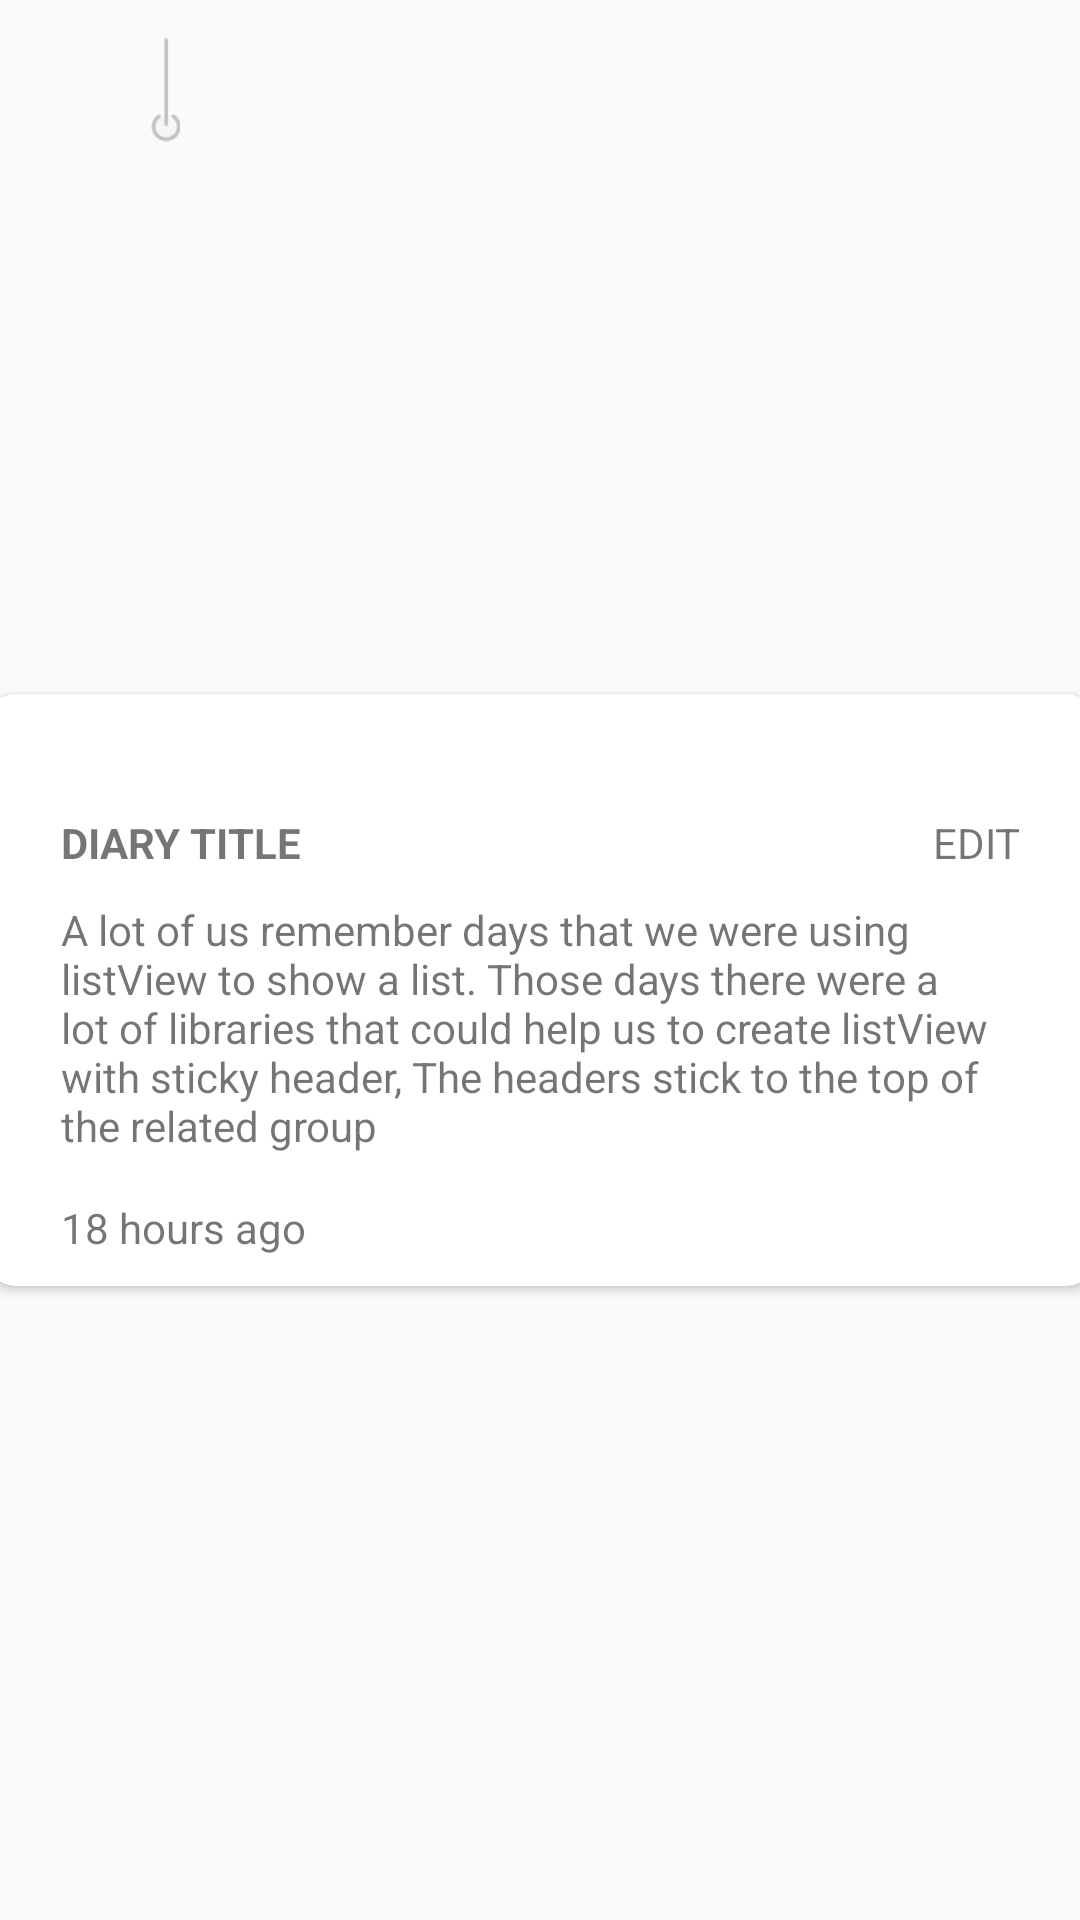

Here is an Android app screen rendered from its layout file. Give the layout XML and the strings, colors and styles it references.
<!-- AndroidManifest.xml: application theme AppTheme -->
<!-- res/layout/layout_item_diary.xml -->
<?xml version="1.0" encoding="utf-8"?>
<androidx.constraintlayout.widget.ConstraintLayout
    xmlns:android="http://schemas.android.com/apk/res/android"
    xmlns:app="http://schemas.android.com/apk/res-auto"
    android:layout_width="match_parent"
    android:layout_height="wrap_content">

    <ImageView
        android:id="@+id/iv_power"
        android:layout_width="10dp"
        android:layout_height="40dp"
        android:layout_marginStart="50dp"
        android:layout_marginTop="10dp"
        android:elevation="3dp"
        app:layout_constraintStart_toStartOf="parent"
        app:layout_constraintTop_toTopOf="parent"
        app:srcCompat="@drawable/ic_power" />

    <androidx.cardview.widget.CardView
        android:layout_width="370dp"
        android:layout_height="wrap_content"
        android:layout_gravity="center_horizontal"
        android:layout_marginTop="30dp"
        android:layout_marginBottom="10dp"
        app:cardCornerRadius="10dp"
        app:layout_constraintBottom_toBottomOf="parent"
        app:layout_constraintEnd_toEndOf="parent"
        app:layout_constraintStart_toStartOf="parent"
        app:layout_constraintTop_toTopOf="parent">

        <androidx.constraintlayout.widget.ConstraintLayout
            android:layout_width="match_parent"
            android:layout_height="wrap_content">

            <TextView
                android:id="@+id/tv_diary_title"
                android:layout_width="wrap_content"
                android:layout_height="wrap_content"
                android:layout_marginStart="25dp"
                android:layout_marginTop="40dp"
                android:text="Diary Title"
                android:textAllCaps="true"
                android:textStyle="bold"
                app:layout_constraintStart_toStartOf="parent"
                app:layout_constraintTop_toTopOf="parent" />

            <TextView
                android:id="@+id/tv_diary_edit"
                android:layout_width="wrap_content"
                android:layout_height="wrap_content"
                android:layout_marginEnd="25dp"
                android:text="EDIT"
                app:layout_constraintBottom_toBottomOf="@+id/tv_diary_title"
                app:layout_constraintEnd_toEndOf="parent"
                app:layout_constraintTop_toTopOf="@+id/tv_diary_title"
                app:layout_constraintVertical_bias="0.0" />

            <TextView
                android:id="@+id/tv_diary_content"
                android:layout_width="wrap_content"
                android:layout_height="wrap_content"
                android:layout_marginTop="10dp"
                android:paddingStart="0dp"
                android:paddingEnd="60dp"
                android:text="A lot of us remember days that we were using listView to show a list. Those days there were a lot of libraries that could help us to create listView with sticky header, The headers stick to the top of the related group"
                app:layout_constraintEnd_toEndOf="parent"
                app:layout_constraintHorizontal_bias="0.0"
                app:layout_constraintStart_toStartOf="@+id/tv_diary_title"
                app:layout_constraintTop_toBottomOf="@+id/tv_diary_title" />

            <TextView
                android:id="@+id/tv_diary_time_ago"
                android:layout_width="wrap_content"
                android:layout_height="wrap_content"
                android:layout_marginTop="15dp"
                android:layout_marginBottom="10dp"
                android:text="18 hours ago"
                app:layout_constraintBottom_toBottomOf="parent"
                app:layout_constraintStart_toStartOf="@+id/tv_diary_content"
                app:layout_constraintTop_toBottomOf="@+id/tv_diary_content" />
        </androidx.constraintlayout.widget.ConstraintLayout>
    </androidx.cardview.widget.CardView>

</androidx.constraintlayout.widget.ConstraintLayout>
<!-- resources referenced by this layout -->
<resources>
  <!-- drawable ic_power: png bitmap (drawable, 845 bytes) -->
  <style name="AppTheme" parent="Theme.AppCompat.Light.DarkActionBar">
          
          <item name="colorPrimary">@color/colorPrimary</item>
          <item name="colorPrimaryDark">@color/colorPrimaryDark</item>
          <item name="colorAccent">@color/colorAccent</item>
      </style>
  <color name="colorPrimary">#6200EE</color>
  <color name="colorPrimaryDark">#3700B3</color>
  <color name="colorAccent">#03DAC5</color>
</resources>
